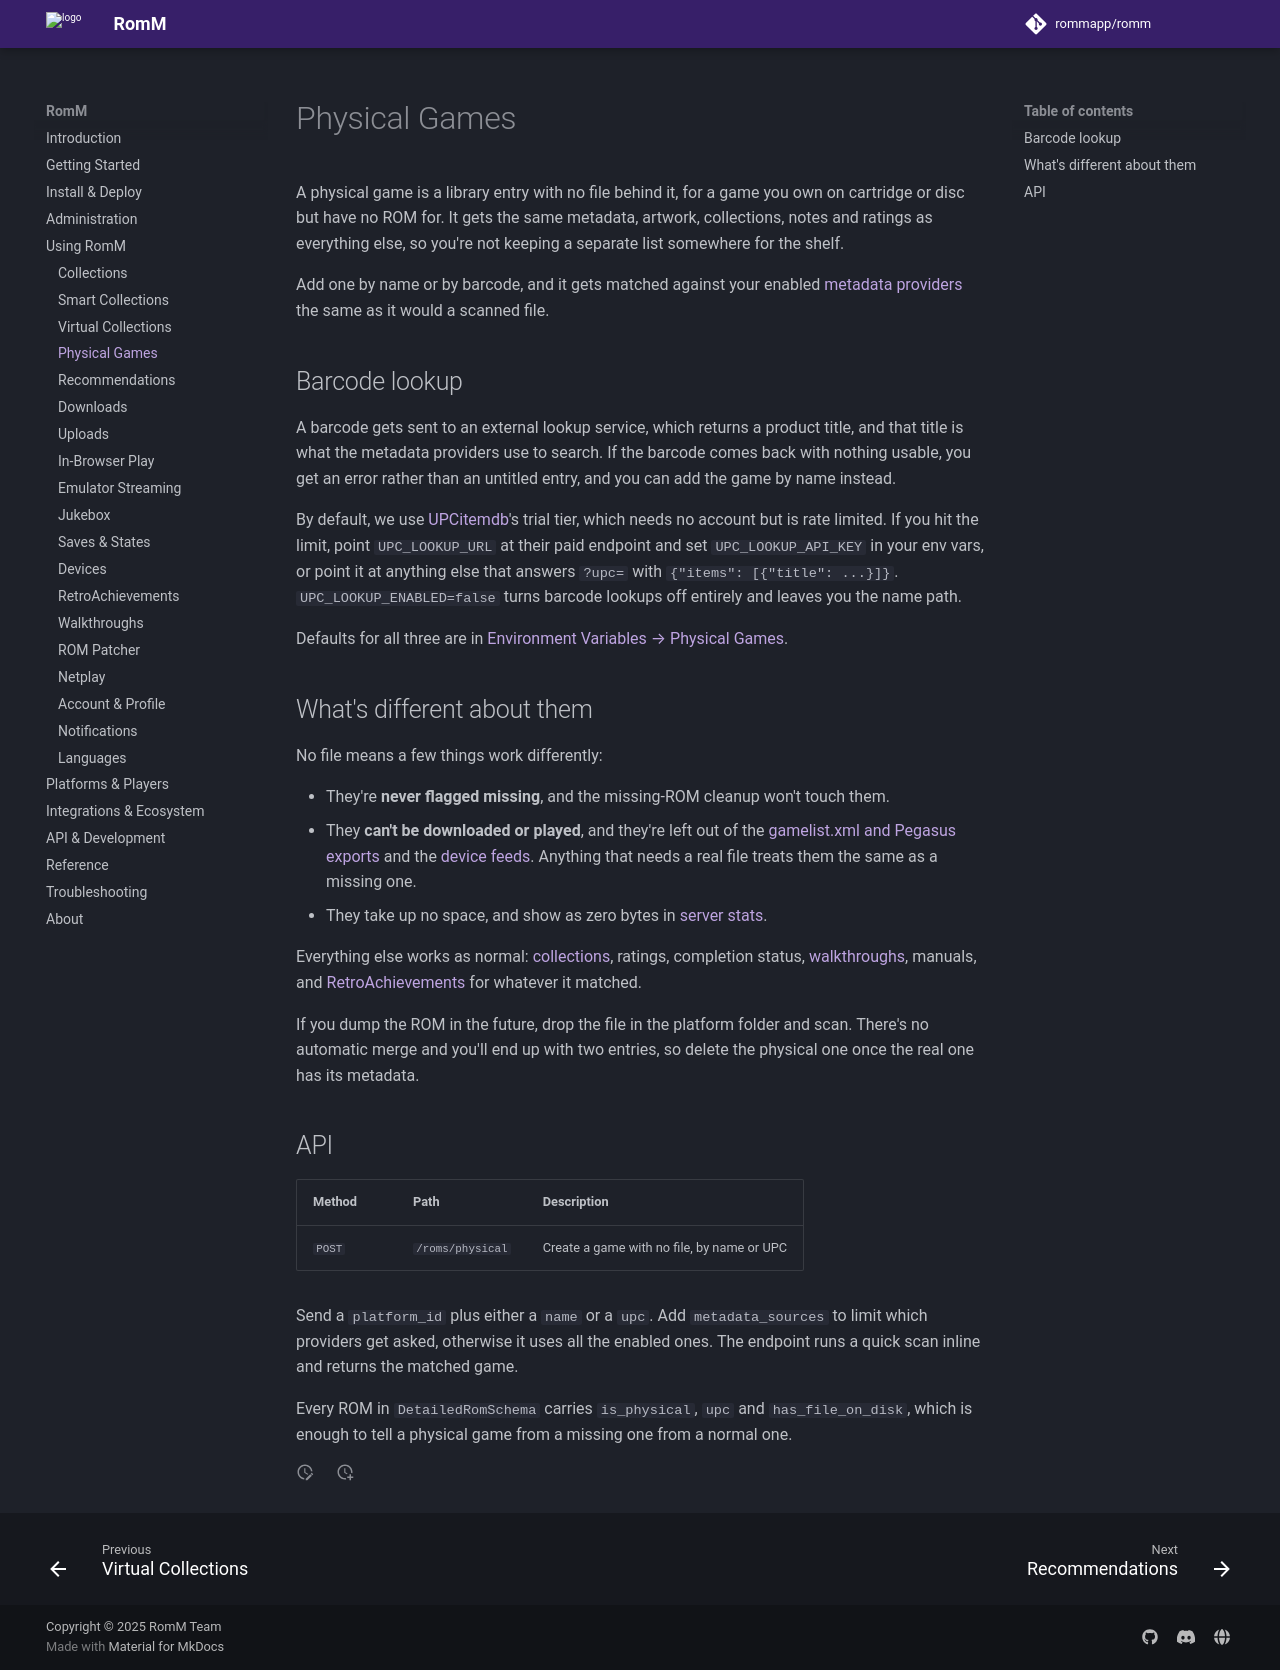

repository: rommapp/docs · page: 5.4.0-alpha/using/physical-games/index.html · generator: mkdocs

---
title: Physical Games
description: Track games you own on cartridge or disc
---

# Physical Games

A physical game is a library entry with no file behind it, for a game you own on cartridge or disc but have no ROM for. It gets the same metadata, artwork, collections, notes and ratings as everything else, so you're not keeping a separate list somewhere for the shelf.

Add one by name or by barcode, and it gets matched against your enabled [metadata providers](../getting-started/metadata-providers.md) the same as it would a scanned file.

## Barcode lookup

A barcode gets sent to an external lookup service, which returns a product title, and that title is what the metadata providers use to search. If the barcode comes back with nothing usable, you get an error rather than an untitled entry, and you can add the game by name instead.

By default, we use [UPCitemdb](https://www.upcitemdb.com/)'s trial tier, which needs no account but is rate limited. If you hit the limit, point `UPC_LOOKUP_URL` at their paid endpoint and set `UPC_LOOKUP_API_KEY` in your env vars, or point it at anything else that answers `?upc=` with `{"items": [{"title": ...}]}`. `UPC_LOOKUP_ENABLED=false` turns barcode lookups off entirely and leaves you the name path.

Defaults for all three are in [Environment Variables → Physical Games](../reference/environment-variables.md#physical-games).

## What's different about them

No file means a few things work differently:

- They're **never flagged missing**, and the missing-ROM cleanup won't touch them.
- They **can't be downloaded or played**, and they're left out of the [gamelist.xml and Pegasus exports](../reference/exports.md) and the [device feeds](../ecosystem/feed-clients.md). Anything that needs a real file treats them the same as a missing one.
- They take up no space, and show as zero bytes in [server stats](../administration/server-stats.md).

Everything else works as normal: [collections](collections.md), ratings, completion status, [walkthroughs](walkthroughs.md), manuals, and [RetroAchievements](retroachievements.md) for whatever it matched.

If you dump the ROM in the future, drop the file in the platform folder and scan. There's no automatic merge and you'll end up with two entries, so delete the physical one once the real one has its metadata.

## API

| Method | Path             | Description                                |
| ------ | ---------------- | ------------------------------------------ |
| `POST` | `/roms/physical` | Create a game with no file, by name or UPC |

Send a `platform_id` plus either a `name` or a `upc`. Add `metadata_sources` to limit which providers get asked, otherwise it uses all the enabled ones. The endpoint runs a quick scan inline and returns the matched game.

Every ROM in `DetailedRomSchema` carries `is_physical`, `upc` and `has_file_on_disk`, which is enough to tell a physical game from a missing one from a normal one.
